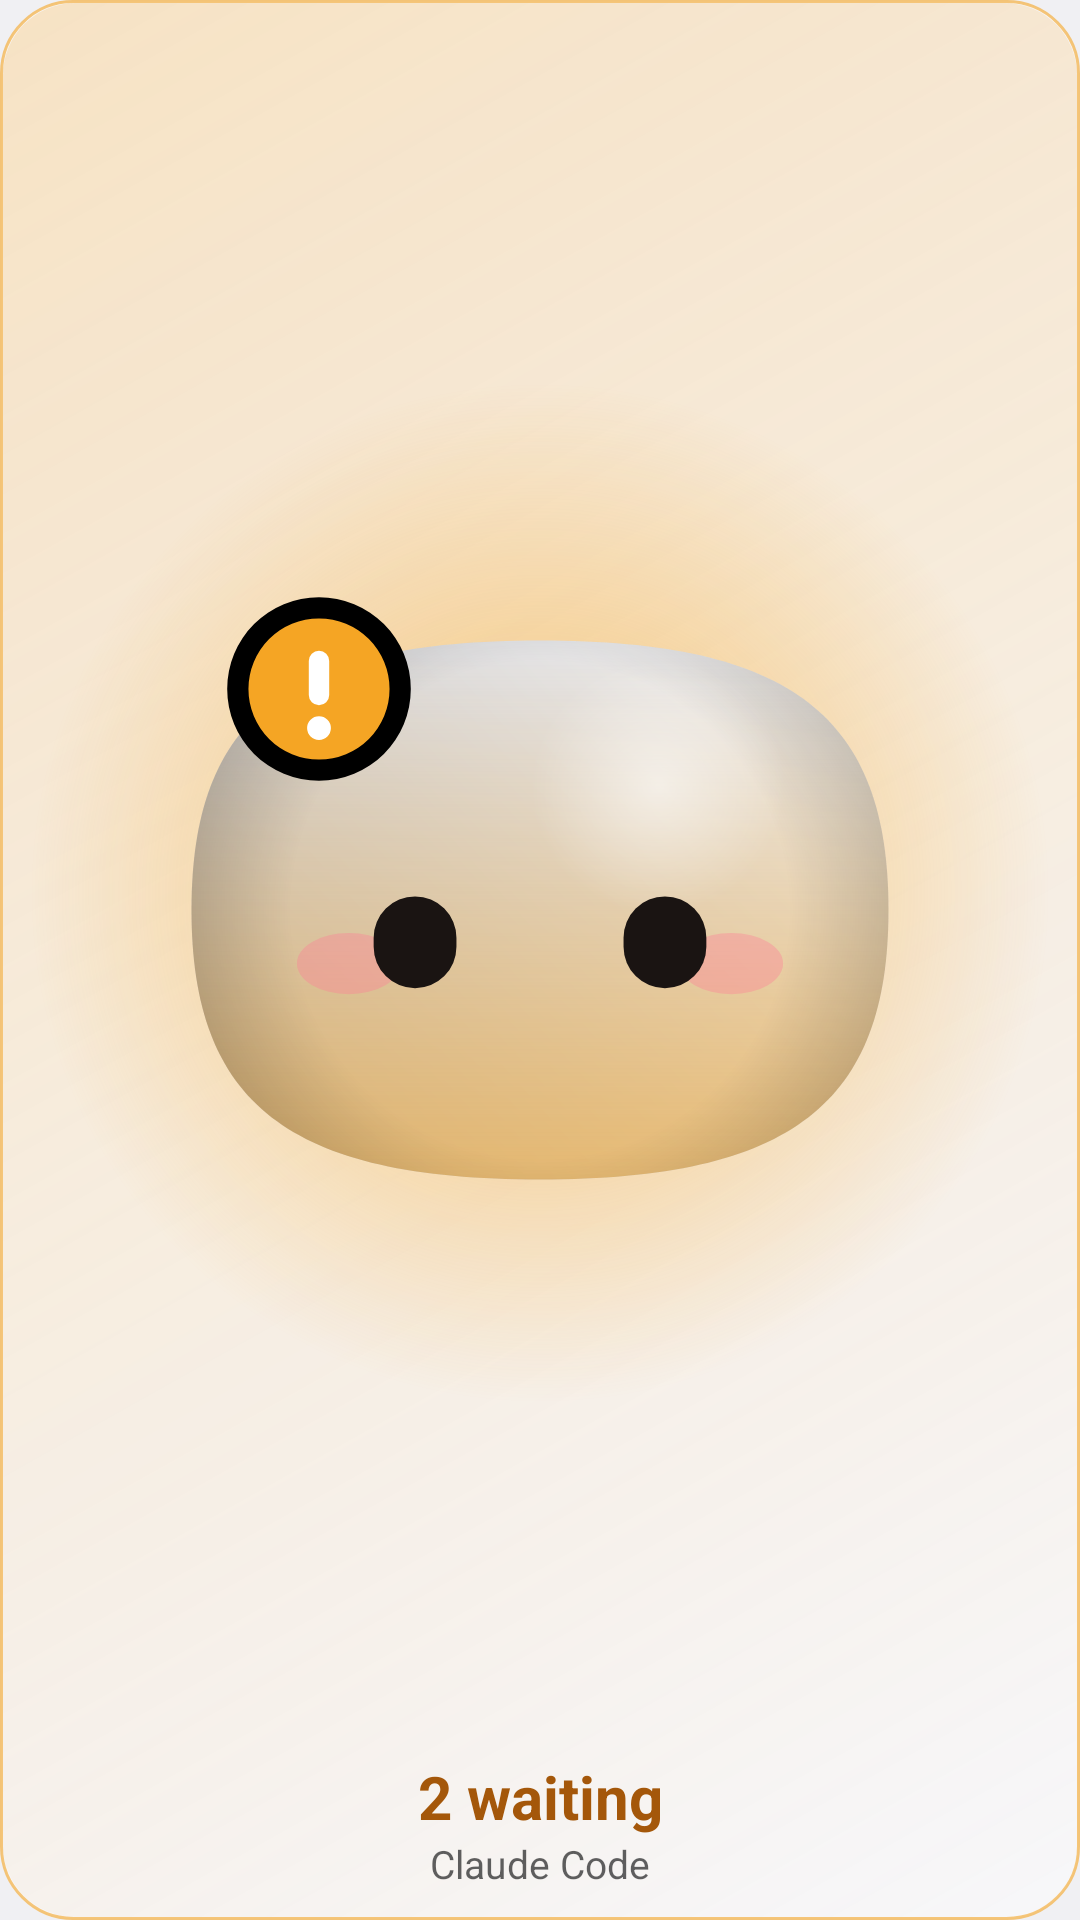

Write the Android layout XML for this screen, with the resource values it uses.
<!-- AndroidManifest.xml: application theme Theme.Coucou -->
<!-- res/layout/widget_preview_alert.xml -->
<?xml version="1.0" encoding="utf-8"?>
<FrameLayout xmlns:android="http://schemas.android.com/apk/res/android"
    android:layout_width="match_parent"
    android:layout_height="match_parent"
    android:background="@drawable/widget_card_attention">

    <FrameLayout
        android:layout_width="match_parent"
        android:layout_height="match_parent"
        android:layout_margin="1dp"
        android:background="@drawable/widget_tint_attention" />

    <LinearLayout
        android:layout_width="match_parent"
        android:layout_height="match_parent"
        android:gravity="center"
        android:orientation="vertical"
        android:padding="10dp">

        <ImageView
            android:layout_width="match_parent"
            android:layout_height="0dp"
            android:layout_weight="1"
            android:importantForAccessibility="no"
            android:scaleType="fitCenter"
            android:src="@drawable/preview_mochi_waiting" />

        <TextView
            android:layout_width="match_parent"
            android:layout_height="wrap_content"
            android:ellipsize="end"
            android:gravity="center"
            android:maxLines="1"
            android:text="@string/widget_sample_two_waiting"
            android:textColor="@color/widget_tone_attention_text"
            android:textSize="20sp"
            android:textStyle="bold" />

        <TextView
            android:layout_width="match_parent"
            android:layout_height="wrap_content"
            android:ellipsize="end"
            android:gravity="center"
            android:maxLines="1"
            android:text="@string/widget_sample_claude"
            android:textColor="@color/widget_text_secondary"
            android:textSize="@dimen/widget_text_state" />
    </LinearLayout>
</FrameLayout>
<!-- resources referenced by this layout -->
<resources>
  <color name="widget_text_secondary">#B3FFFFFF</color>
  <color name="widget_tone_attention_text">#FFF5A524</color>
  <dimen name="widget_text_state">13sp</dimen>
  <!-- drawable preview_mochi_waiting (drawable) -->
  <?xml version="1.0" encoding="utf-8"?>
  <layer-list xmlns:android="http://schemas.android.com/apk/res/android">
      <item android:drawable="@drawable/preview_glow_waiting" />
      <item android:drawable="@drawable/preview_face_waiting" />
  </layer-list>
  <!-- drawable widget_card_attention (drawable) -->
  <?xml version="1.0" encoding="utf-8"?>
  <shape xmlns:android="http://schemas.android.com/apk/res/android" android:shape="rectangle">
      <solid android:color="@color/widget_card" />
      <stroke android:width="@dimen/widget_border_width" android:color="@color/widget_border_attention" />
      <corners android:radius="@dimen/widget_radius" />
  </shape>
  <!-- drawable widget_tint_attention (drawable) -->
  <?xml version="1.0" encoding="utf-8"?>
  <shape xmlns:android="http://schemas.android.com/apk/res/android" android:shape="rectangle">
      <gradient
          android:angle="315"
          android:startColor="@color/widget_tint_attention"
          android:endColor="#00000000" />
      <corners android:radius="@dimen/widget_radius" />
  </shape>
  <string name="widget_sample_claude">Claude Code</string>
  <string name="widget_sample_two_waiting">2 waiting</string>
  <style name="Theme.Coucou" parent="android:Theme.DeviceDefault.DayNight">
          <item name="android:windowActionBar">false</item>
          <item name="android:windowNoTitle">true</item>
      </style>
  <!-- drawable preview_glow_waiting (drawable) -->
  <?xml version="1.0" encoding="utf-8"?>
  <vector xmlns:android="http://schemas.android.com/apk/res/android" xmlns:aapt="http://schemas.android.com/aapt"
      android:width="120dp"
      android:height="120dp"
      android:viewportWidth="120"
      android:viewportHeight="120">
      <path android:pathData="M0,0 h120 v120 h-120 z">
          <aapt:attr name="android:fillColor">
              <gradient android:type="radial" android:centerX="60" android:centerY="60" android:gradientRadius="60">
                  <item android:offset="0" android:color="#99F5A524" />
                  <item android:offset="1" android:color="#00F5A524" />
              </gradient>
          </aapt:attr>
      </path>
  </vector>
  <!-- drawable preview_face_waiting: vector/xml drawable (drawable, 3247 chars, omitted) -->
  <color name="widget_card">#FF17181C</color>
  <dimen name="widget_border_width">1dp</dimen>
  <color name="widget_border_attention">#99F5A524</color>
  <dimen name="widget_radius">24dp</dimen>
  <color name="widget_tint_attention">#40F5A524</color>
</resources>
